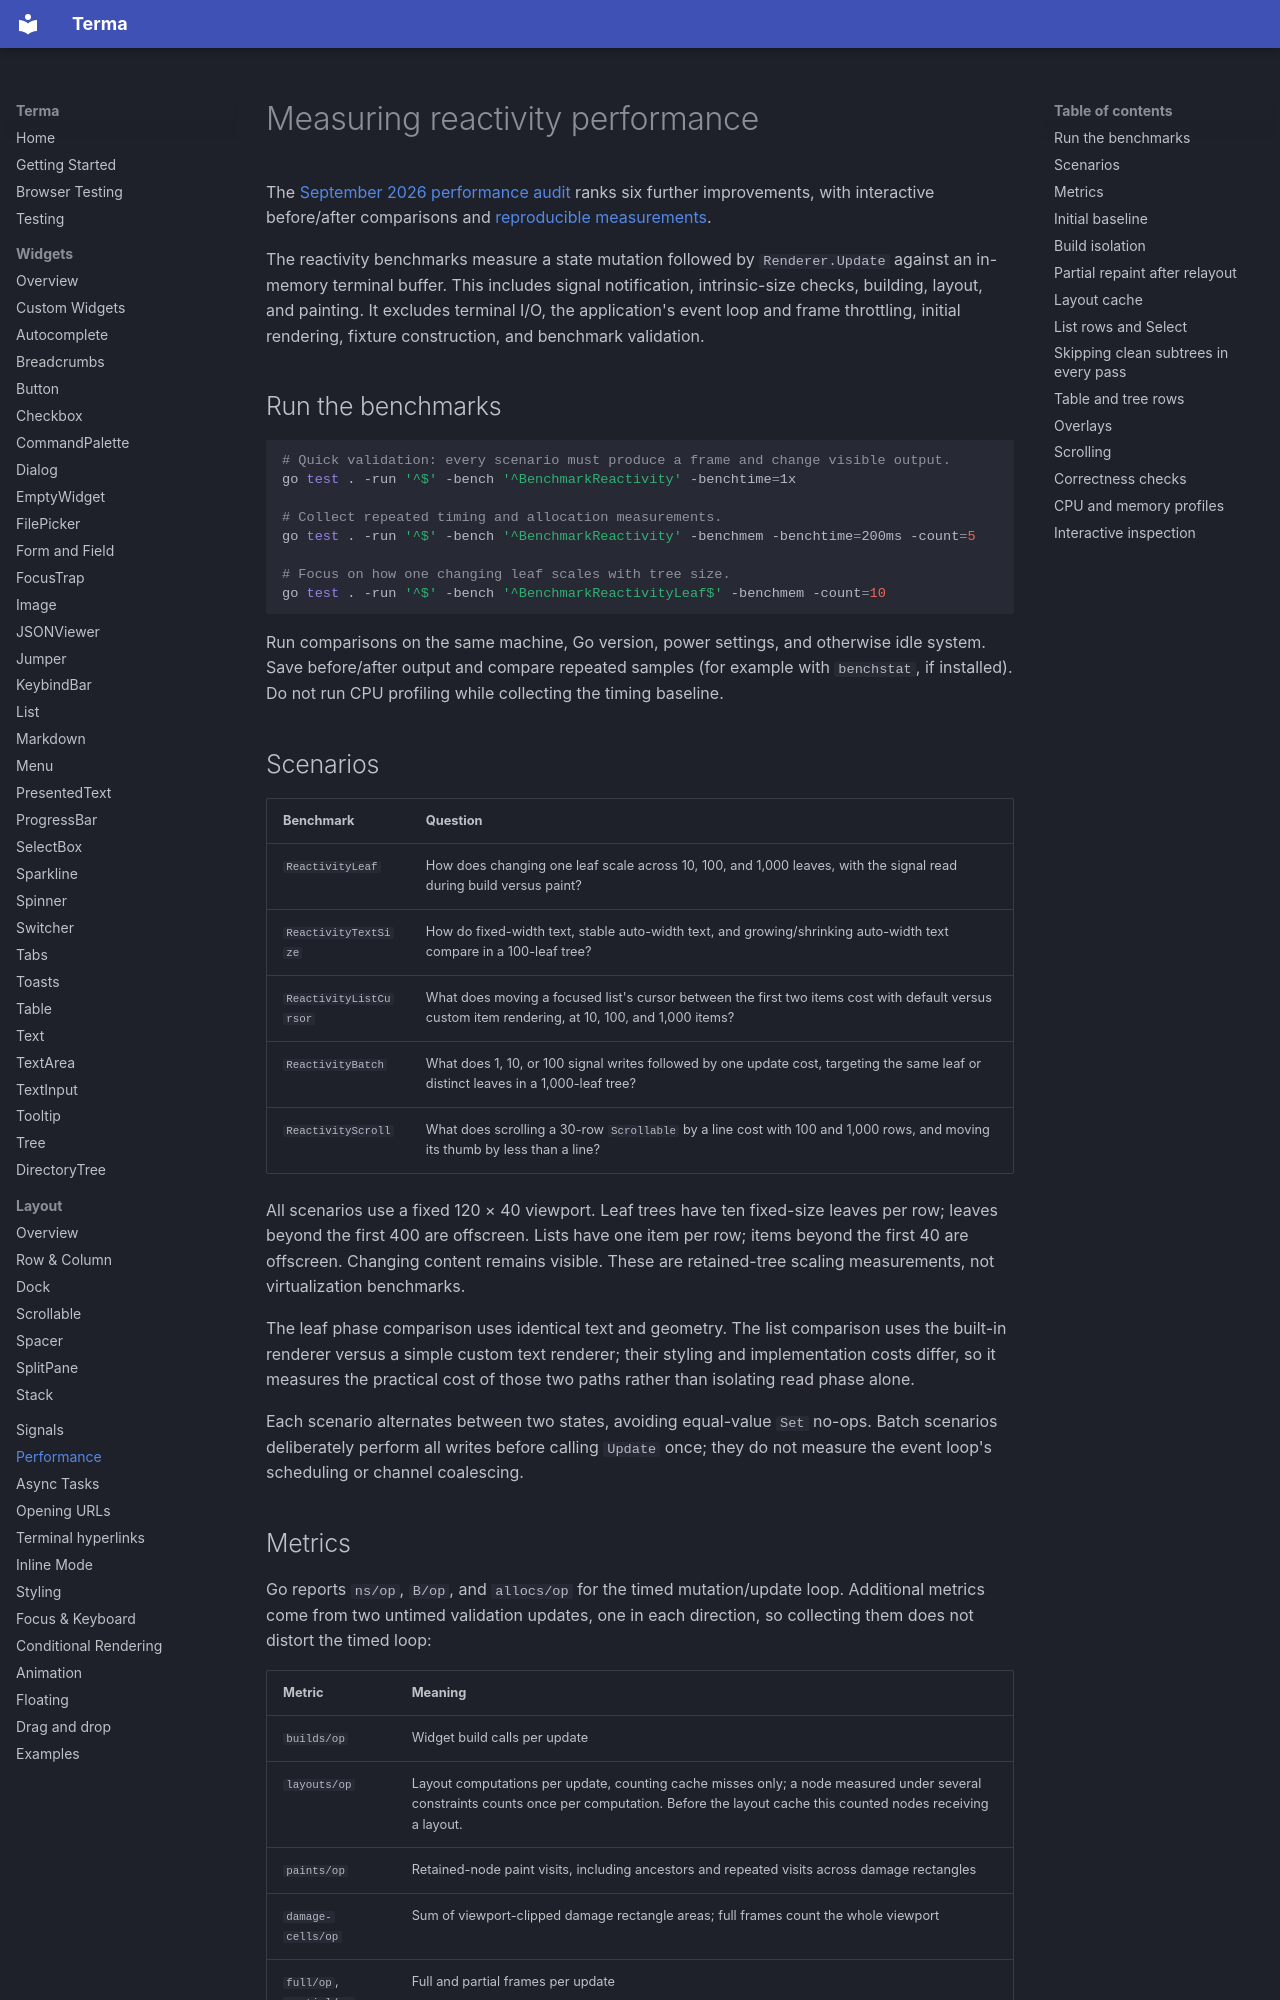

repository: darrenburns/terma · page: performance/index.html · generator: mkdocs

# Measuring reactivity performance

The [September 2026 performance audit](performance-audit.html) ranks six further
improvements, with interactive before/after comparisons and
[reproducible measurements](benchmarks/performance-audit/README.md).

The reactivity benchmarks measure a state mutation followed by `Renderer.Update`
against an in-memory terminal buffer. This includes signal notification,
intrinsic-size checks, building, layout, and painting. It excludes terminal I/O,
the application's event loop and frame throttling, initial rendering, fixture
construction, and benchmark validation.

## Run the benchmarks

```sh
# Quick validation: every scenario must produce a frame and change visible output.
go test . -run '^$' -bench '^BenchmarkReactivity' -benchtime=1x

# Collect repeated timing and allocation measurements.
go test . -run '^$' -bench '^BenchmarkReactivity' -benchmem -benchtime=200ms -count=5

# Focus on how one changing leaf scales with tree size.
go test . -run '^$' -bench '^BenchmarkReactivityLeaf$' -benchmem -count=10
```

Run comparisons on the same machine, Go version, power settings, and otherwise
idle system. Save before/after output and compare repeated samples (for example
with `benchstat`, if installed). Do not run CPU profiling while collecting the
timing baseline.

## Scenarios

| Benchmark | Question |
| --- | --- |
| `ReactivityLeaf` | How does changing one leaf scale across 10, 100, and 1,000 leaves, with the signal read during build versus paint? |
| `ReactivityTextSize` | How do fixed-width text, stable auto-width text, and growing/shrinking auto-width text compare in a 100-leaf tree? |
| `ReactivityListCursor` | What does moving a focused list's cursor between the first two items cost with default versus custom item rendering, at 10, 100, and 1,000 items? |
| `ReactivityBatch` | What does 1, 10, or 100 signal writes followed by one update cost, targeting the same leaf or distinct leaves in a 1,000-leaf tree? |
| `ReactivityScroll` | What does scrolling a 30-row `Scrollable` by a line cost with 100 and 1,000 rows, and moving its thumb by less than a line? |

All scenarios use a fixed 120 × 40 viewport. Leaf trees have ten fixed-size leaves
per row; leaves beyond the first 400 are offscreen. Lists have one item per row;
items beyond the first 40 are offscreen. Changing content remains visible. These
are retained-tree scaling measurements, not virtualization benchmarks.

The leaf phase comparison uses identical text and geometry. The list comparison
uses the built-in renderer versus a simple custom text renderer; their styling
and implementation costs differ, so it measures the practical cost of those two
paths rather than isolating read phase alone.

Each scenario alternates between two states, avoiding equal-value `Set` no-ops.
Batch scenarios deliberately perform all writes before calling `Update` once;
they do not measure the event loop's scheduling or channel coalescing.
